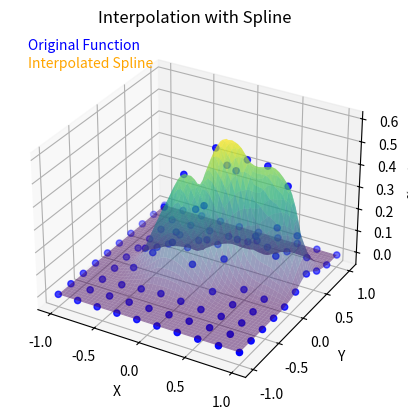

Write the Python code that produced this figure.
import numpy as np
import matplotlib.pyplot as plt
from scipy.interpolate import griddata
from scipy.interpolate import RectBivariateSpline

# Definición de la función original
def f(x, y):
    return (
        0.7 * np.exp(-((9*x-2)**2)/4 - ((9*y-2)**2)/4) +
        0.45 * np.exp(-((9*x+1)**2)/9 - ((9*y+1)**2)/5) +
        0.55 * np.exp(-((9*x-6)**2)/4 - ((9*y-3)**2)/4) -
        0.01 * np.exp(-((9*x-7)**2)/4 - ((9*y-3)**2)/4)
    )

# Generate equiespaciados puntos en el intervalo [-1, 1]
n = 10  # Número de puntos en cada dimensión
x_points = np.linspace(-1, 1, n)
y_points = np.linspace(-1, 1, n)
points = [(x, y, f(x, y)) for x in x_points for y in y_points]

# Puntos objetivo para la interpolación
target_x = np.linspace(-1, 1, 50)
target_y = np.linspace(-1, 1, 50)
target_X, target_Y = np.meshgrid(target_x, target_y)

# Crear figura 3D
fig = plt.figure()
ax = fig.add_subplot(111, projection='3d')

# Gráfico de la función original
ax.scatter([p[0] for p in points], [p[1] for p in points], [p[2] for p in points], color='blue', label='Original Function')

# Interpolación de Splines
grid_x, grid_y = np.meshgrid(target_x, target_y)
grid_z = griddata(np.array([(p[0], p[1]) for p in points]), np.array([p[2] for p in points]), (grid_x, grid_y), method='cubic')

# Gráfico del polinomio interpolante
ax.plot_surface(target_X, target_Y, grid_z, cmap='viridis', alpha=0.5)

ax.set_xlabel('X')
ax.set_ylabel('Y')
ax.set_zlabel('f(x, y)')
ax.set_title('Interpolation with Spline')

# Agregar texto explicativo
ax.text2D(0.05, 0.95, "Original Function", transform=ax.transAxes, color='blue')
ax.text2D(0.05, 0.90, "Interpolated Spline", transform=ax.transAxes, color='orange')

plt.show()
